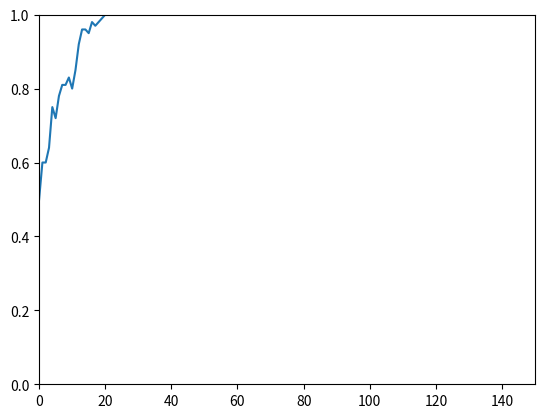

This chart was generated by the following Python code:
"""
On the implementation of a simple ant colony algorithm stack overflow
https://stackoverflow.com/questions/65309403/on-the-implementation-of-a-simple-ant-colony-algorithm
"""

import random
import matplotlib.pyplot as plt


def compute_probability(tau1, tau2):
    """
    the probability of selecting a path between
    E1 and E2 can be expressed as
    Pi = Ti/(T1+T2)
    Where Ti: the pheromone strength
    :param tau1: pheromone strength of edge 1
    :param tau2: pheromone strength of edge 2
    :return tuple with the calculated probabilities
    """
    return tau1/(tau1 + tau2), tau2/(tau1 + tau2)


# Why they didn't used 
# random.choices([1, 2], weights=[prob1, prob2])[0]
def weighted_random_choice(choices):
    # max: sum of the probabilities 
    max = sum(choices.values())
    # pick: uniform random value between 
    # 0 and max (the sum of the probabilities)
    pick = random.uniform(0, max)
    current = 0
    for key, value in choices.items():
        # current partial accumulate of probabilities 
        current += value
        if current > pick:
            return key


def select_path(prob1, prob2):
    # dict. choices associates probabilities 
    # with paths
    choices = {1: prob1, 2: prob2}
    return weighted_random_choice(choices)


def update_accumulation(link_id):
    """
    the pheromone value is updated based on the path length
    and the pheromone evaporation rate
    :param link_id: path
    """
    global tau1
    global tau2
    if link_id == 1:
        tau1 = tau1 + Q / l1
    else:
        tau2 = tau2 + Q / l2


def update_evaporation():
    """
    The evaporation rate of pheromone is calculated as:
    Ti = (1-R)*Ti
    Where R is used to regulate the pheromone evaporation.
    R belongs to the interval (0, 1]
    """
    global tau1
    global tau2
    tau1 = (1 - rho)  * tau1
    tau2 = (1 - rho) * tau2


def report_results(success):
    plt.ylim(0.0, 1.0)
    plt.xlim(0, 150)
    plt.plot(success)
    plt.show()


if __name__ == '__main__':
    N = 10  # number of ants
    l1 = 1.1  # length path 1
    l2 = 1.5  # length path 2
    rho = 0.05  # parameter that regulates the pheromone evaporation
    Q = 1  # amount of pheromone added (depends on path length)
    tau1 = 0.5  # pheromone value of edge 1
    tau2 = 0.5  # pheromone value of edge 2

    samples = 10
    epochs = 150

    success = [0 for x in range(epochs)]

    for sample in range(samples):
        for epoch in range(epochs):
            temp = 0
            for ant in range(N):
                prob1, prob2 = compute_probability(tau1, tau2)
                selected_path = select_path(prob1, prob2)
                if selected_path == 1:
                    temp += 1
                update_accumulation(selected_path)
                update_evaporation()
            ratio = ((temp + 0.0) / N)
            success[epoch] += ratio
        # reset pheromone values here to evaluate new sample
        tau1 = 0.5
        tau2 = 0.5

    success = [x / samples for x in success]

    for x in success:
        print(x)

    report_results(success)
    pass